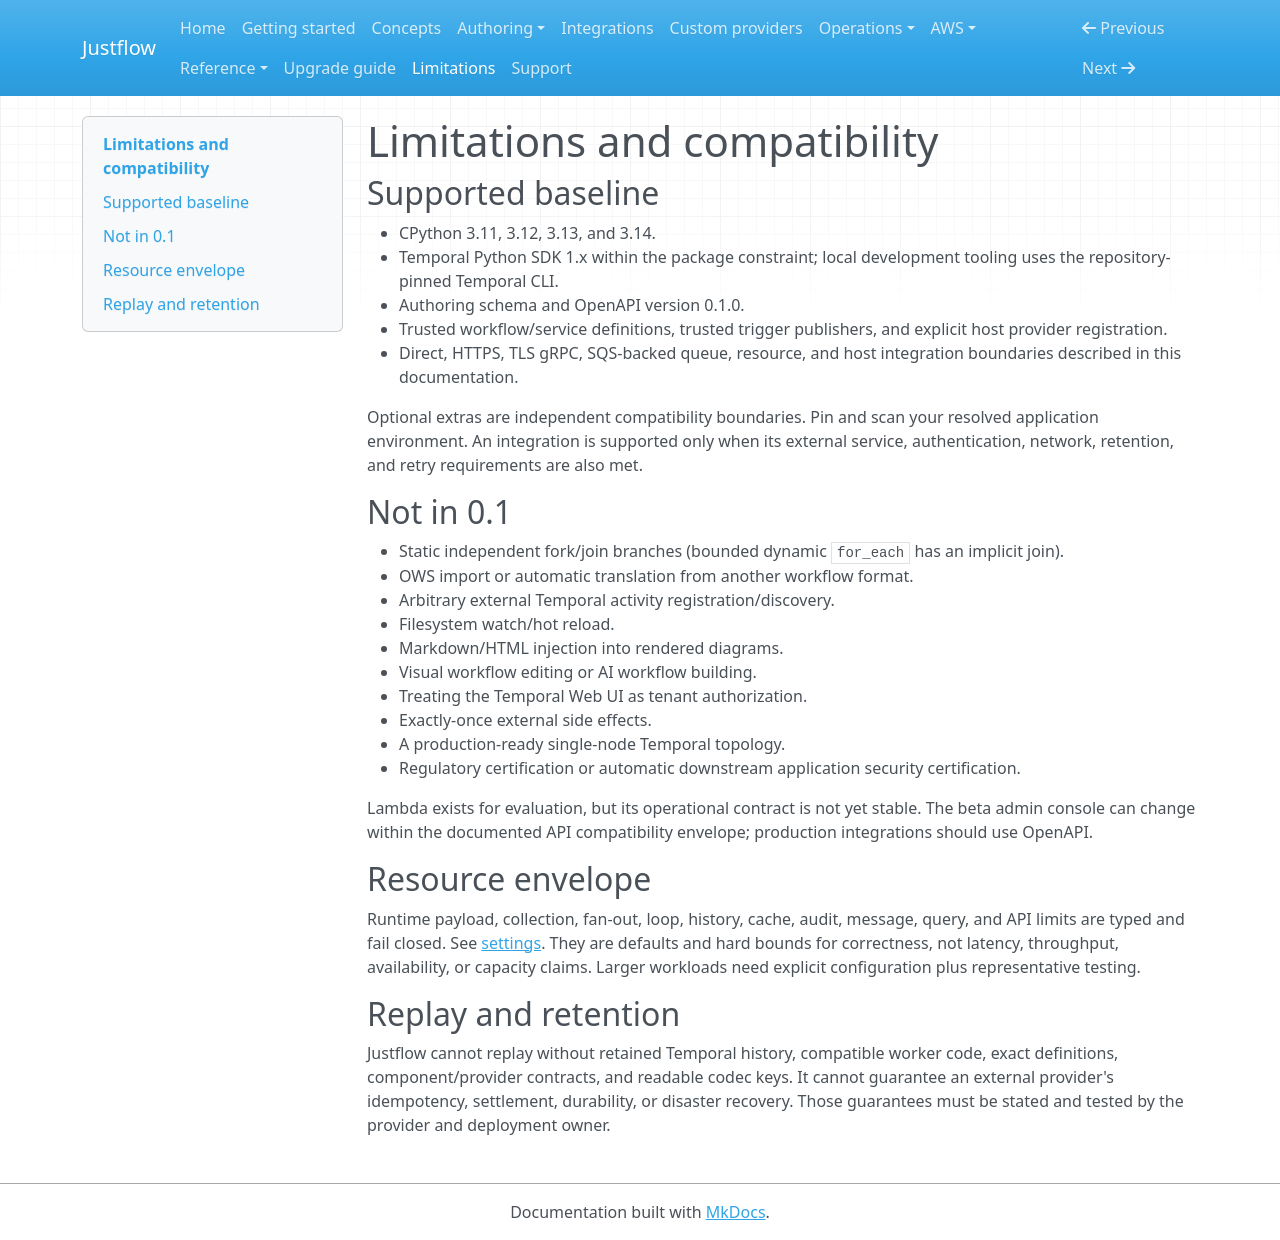

repository: nickyua/justflow · page: limitations/index.html · generator: mkdocs

# Limitations and compatibility

## Supported baseline

- CPython 3.11, 3.12, 3.13, and 3.14.
- Temporal Python SDK 1.x within the package constraint; local development tooling uses the
  repository-pinned Temporal CLI.
- Authoring schema and OpenAPI version 0.1.0.
- Trusted workflow/service definitions, trusted trigger publishers, and explicit host provider
  registration.
- Direct, HTTPS, TLS gRPC, SQS-backed queue, resource, and host integration boundaries described in
  this documentation.

Optional extras are independent compatibility boundaries. Pin and scan your resolved application
environment. An integration is supported only when its external service, authentication, network,
retention, and retry requirements are also met.

## Not in 0.1

- Static independent fork/join branches (bounded dynamic `for_each` has an implicit join).
- OWS import or automatic translation from another workflow format.
- Arbitrary external Temporal activity registration/discovery.
- Filesystem watch/hot reload.
- Markdown/HTML injection into rendered diagrams.
- Visual workflow editing or AI workflow building.
- Treating the Temporal Web UI as tenant authorization.
- Exactly-once external side effects.
- A production-ready single-node Temporal topology.
- Regulatory certification or automatic downstream application security certification.

Lambda exists for evaluation, but its operational contract is not yet stable. The beta admin
console can change within the documented API compatibility envelope; production integrations should
use OpenAPI.

## Resource envelope

Runtime payload, collection, fan-out, loop, history, cache, audit, message, query, and API limits are
typed and fail closed. See [settings](reference/generated/settings.md). They are defaults and hard
bounds for correctness, not latency, throughput, availability, or capacity claims. Larger workloads
need explicit configuration plus representative testing.

## Replay and retention

Justflow cannot replay without retained Temporal history, compatible worker code, exact definitions,
component/provider contracts, and readable codec keys. It cannot guarantee an external provider's
idempotency, settlement, durability, or disaster recovery. Those guarantees must be stated and
tested by the provider and deployment owner.
